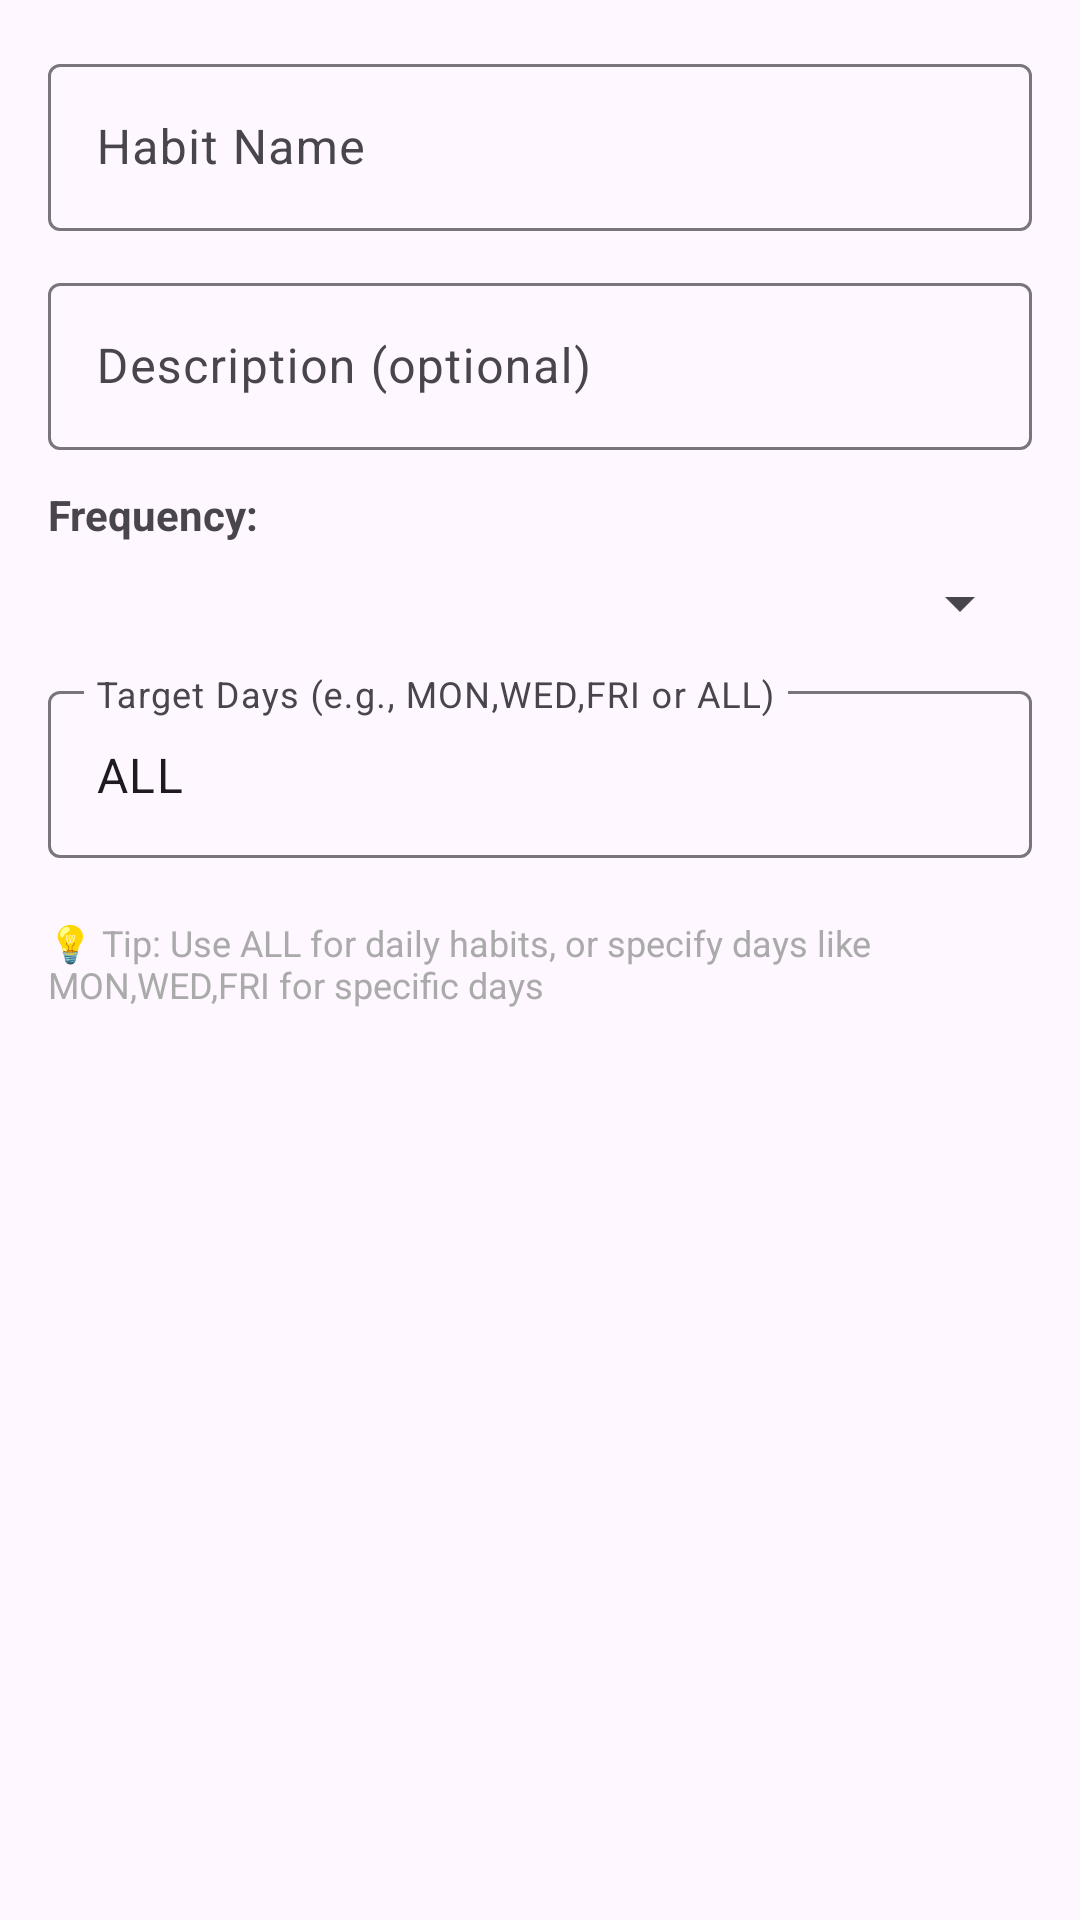

Produce the Android XML layout that renders to this screen, including the resource entries it uses.
<!-- AndroidManifest.xml: application theme Theme.MINDBLOOMANDROID -->
<!-- res/layout/dialog_add_habit.xml -->
<?xml version="1.0" encoding="utf-8"?>
<LinearLayout xmlns:android="http://schemas.android.com/apk/res/android"
    android:layout_width="match_parent"
    android:layout_height="wrap_content"
    android:orientation="vertical"
    android:padding="16dp">

    
    <com.google.android.material.textfield.TextInputLayout
        android:layout_width="match_parent"
        android:layout_height="wrap_content"
        android:hint="Habit Name"
        android:layout_marginBottom="12dp">

        <com.google.android.material.textfield.TextInputEditText
            android:id="@+id/habitNameEditText"
            android:layout_width="match_parent"
            android:layout_height="wrap_content"
            android:inputType="textCapSentences"
            android:maxLines="1" />

    </com.google.android.material.textfield.TextInputLayout>

    
    <com.google.android.material.textfield.TextInputLayout
        android:layout_width="match_parent"
        android:layout_height="wrap_content"
        android:hint="Description (optional)"
        android:layout_marginBottom="12dp">

        <com.google.android.material.textfield.TextInputEditText
            android:id="@+id/habitDescriptionEditText"
            android:layout_width="match_parent"
            android:layout_height="wrap_content"
            android:inputType="textMultiLine|textCapSentences"
            android:maxLines="3" />

    </com.google.android.material.textfield.TextInputLayout>

    
    <TextView
        android:layout_width="wrap_content"
        android:layout_height="wrap_content"
        android:text="Frequency:"
        android:textStyle="bold"
        android:textSize="14sp"
        android:layout_marginBottom="8dp" />

    <Spinner
        android:id="@+id/frequencySpinner"
        android:layout_width="match_parent"
        android:layout_height="wrap_content"
        android:layout_marginBottom="12dp" />

    
    <com.google.android.material.textfield.TextInputLayout
        android:layout_width="match_parent"
        android:layout_height="wrap_content"
        android:hint="Target Days (e.g., MON,WED,FRI or ALL)"
        android:layout_marginBottom="12dp">

        <com.google.android.material.textfield.TextInputEditText
            android:id="@+id/targetDaysEditText"
            android:layout_width="match_parent"
            android:layout_height="wrap_content"
            android:inputType="textCapCharacters"
            android:maxLines="1"
            android:text="ALL" />

    </com.google.android.material.textfield.TextInputLayout>

    
    <TextView
        android:layout_width="match_parent"
        android:layout_height="wrap_content"
        android:text="💡 Tip: Use ALL for daily habits, or specify days like MON,WED,FRI for specific days"
        android:textSize="12sp"
        android:textColor="@android:color/darker_gray"
        android:layout_marginTop="8dp" />

</LinearLayout>
<!-- resources referenced by this layout -->
<resources>
  <style name="Theme.MINDBLOOMANDROID" parent="Base.Theme.MINDBLOOMANDROID" />
  <style name="Base.Theme.MINDBLOOMANDROID" parent="Theme.Material3.DayNight.NoActionBar">
          
          
      </style>
</resources>
